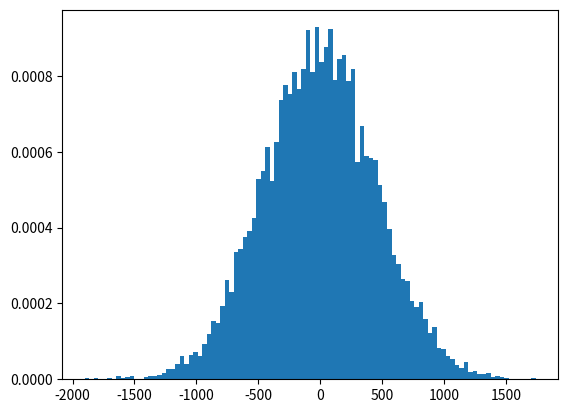

Here is the Python script that generated this plot:
import matplotlib.pyplot as plt
from numpy.random import normal

size = 10000
loc = 0
scale = 450

y = normal(loc, scale, size)

plt.figure()
plt.hist(y, bins=100, density=True)
plt.show()

